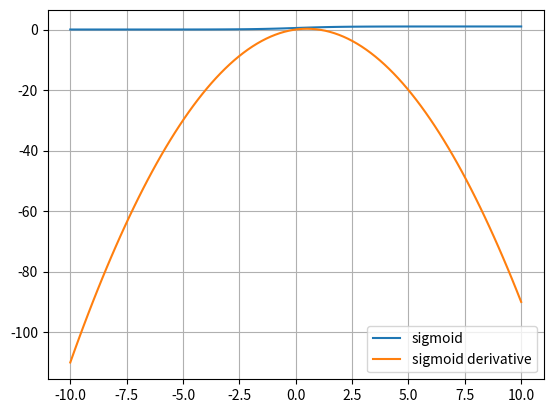
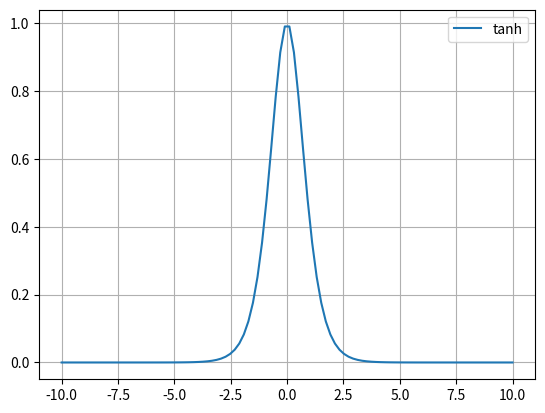
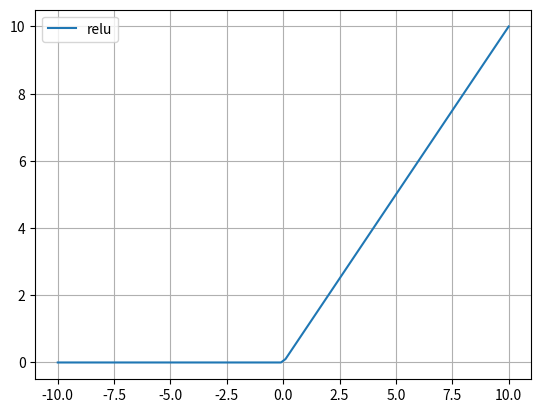
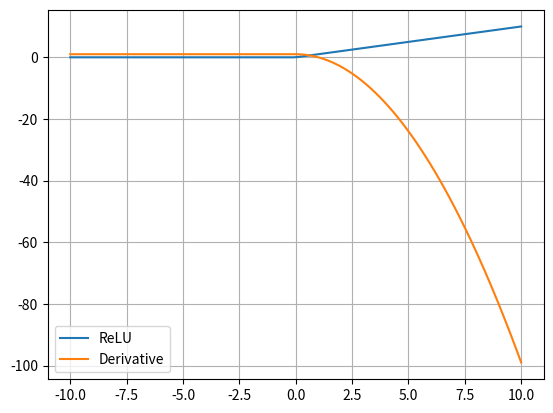
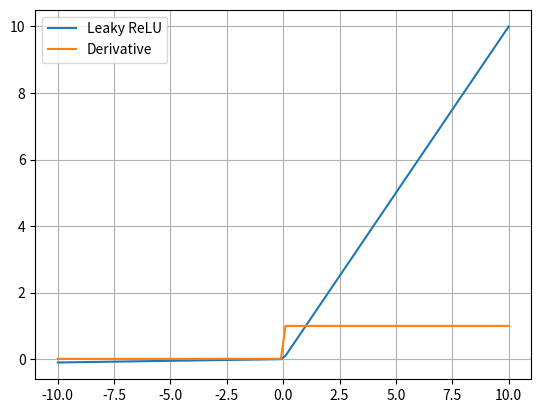

Here is the Python script that generated these plots, in order:
#1.sigmoid function
import numpy as np
import matplotlib.pyplot as plt

z=np.linspace(-10,10,100)
def sigmoid(z):
	return 1/(1+np.exp(-z))
def sigmoid_derivative(z):
	return z*(1-z)
plt.plot(z,sigmoid(z),label='sigmoid')
plt.plot(z,sigmoid_derivative(z),label='sigmoid derivative')
plt.grid(True)
plt.legend()
plt.show()

#2.Tanh
# tanh activation function
def tanh(z):
	return (np.exp(z) - np.exp(-z)) / (np.exp(z) + np.exp(-z))
# Derivative of Tanh Activation Function
def tanh_prime(z):
	return 1 - np.power(tanh(z), 2)
plt.plot(z,tanh_prime(z),label='tanh')
plt.grid(True)
plt.legend()
plt.show()

#3. ReLU (Rectified Linear Unit):
def relu(z):
	return np.maximum(0,z)
plt.plot(z,relu(z),label='relu')
plt.grid(True)
plt.legend()
plt.show()
def relu_prime(z):
	return 1 - np.power(relu(z), 2)
plt.figure()
plt.plot(z,relu(z),label="ReLU")
plt.plot(z,relu_prime(z),label="Derivative")
plt.legend()
plt.grid(True)
plt.legend()
plt.show()

#4.Leaky relu
def leakyrelu(z,alpha=0.01):
    return np.maximum(alpha*z,z)
def leakyrelu_prime(z,alpha=0.01):
    return np.where(z>0,1,alpha)

plt.figure()
plt.plot(z,leakyrelu(z),label="Leaky ReLU")
plt.plot(z,leakyrelu_prime(z),label="Derivative")
plt.legend()
plt.grid(True)
#5.softmax
def softmax(z):
    exp_values=np.exp(z-np.max(z))
    return exp_values/np.sum(exp_values)

print("Softmax Output:")
print(softmax(z))
plt.show()
